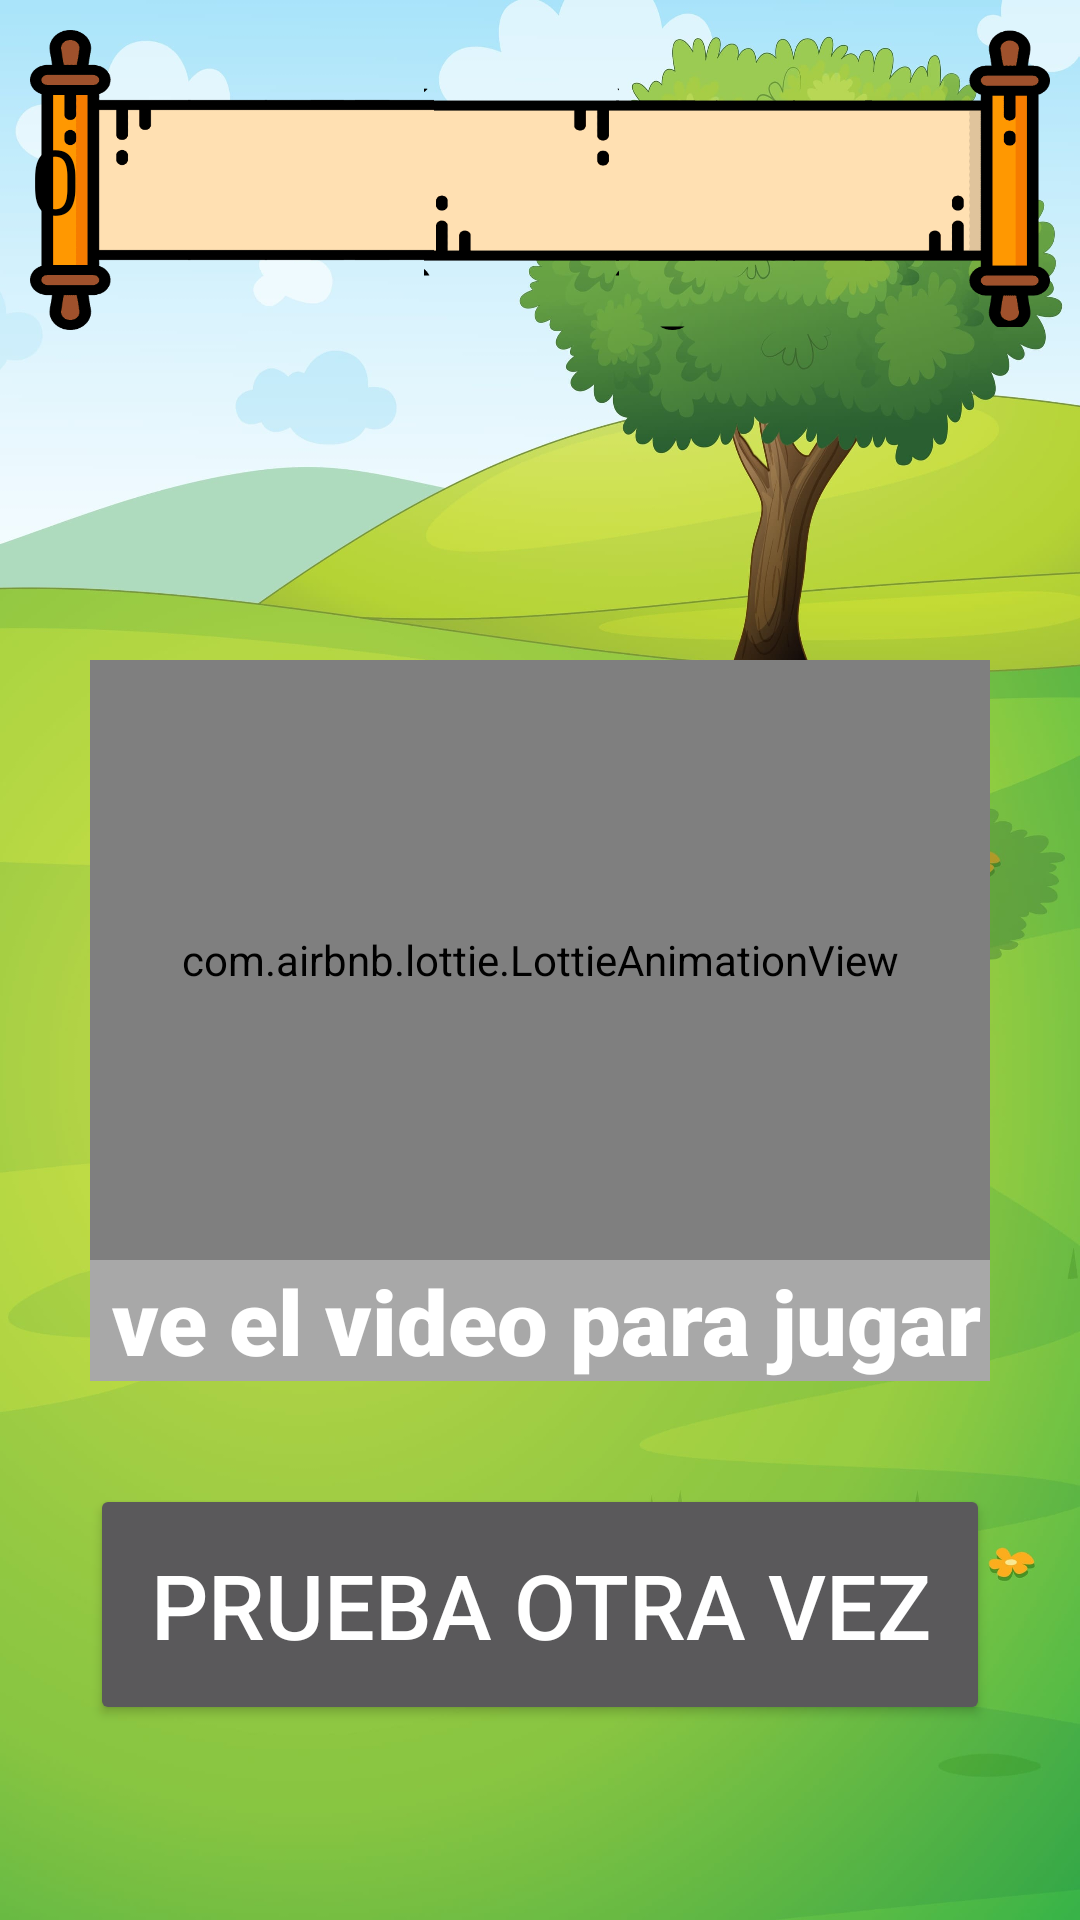

Layout XML and referenced resources for this Android screen:
<!-- AndroidManifest.xml: application theme Theme.rili -->
<!-- res/layout/activity_rasca.xml -->
<?xml version="1.0" encoding="utf-8"?>
<LinearLayout xmlns:android="http://schemas.android.com/apk/res/android"
    xmlns:app="http://schemas.android.com/apk/res-auto"
    xmlns:tools="http://schemas.android.com/tools"
    android:layout_width="match_parent"
    android:layout_height="match_parent"
    android:background="@drawable/fondo2"
    tools:context=".rasca">

    <RelativeLayout
        android:layout_width="match_parent"
        android:layout_height="match_parent">

        <RelativeLayout
            android:layout_width="match_parent"
            android:layout_height="100dp"
            android:layout_marginTop="10dp"
            android:layout_marginLeft="10dp"
            android:layout_marginRight="10dp"
            android:background="@drawable/pergamino1">

            <TextView
                android:id="@+id/Nmonedas"
                android:layout_width="wrap_content"
                android:layout_height="wrap_content"
                android:layout_alignParentEnd="true"
                android:layout_alignParentRight="true"
                android:layout_alignParentLeft="true"
                android:layout_centerVertical="true"

                android:layout_marginEnd="100dp"
                android:layout_marginRight="100dp"
                android:text="0"
                android:textColor="@color/black"
                android:textSize="30dp" />


            <ImageView
                android:id="@+id/imageView7"
                android:layout_width="40dp"
                android:layout_height="40dp"
                android:layout_alignParentStart="true"
                android:layout_alignParentLeft="true"
                android:layout_alignParentEnd="true"
                android:layout_alignParentRight="true"
                android:layout_centerVertical="true"
                android:layout_marginStart="297dp"
                android:layout_marginLeft="297dp"
                android:layout_marginEnd="54dp"
                android:layout_marginRight="54dp"
                app:srcCompat="@drawable/monedas" />

            <TextView
                android:id="@+id/usuario"
                android:layout_width="wrap_content"
                android:layout_height="wrap_content"
                android:layout_alignParentStart="true"
                android:layout_alignParentLeft="true"
                android:layout_alignParentEnd="true"
                android:layout_alignParentRight="true"

                android:layout_centerVertical="true"
                android:layout_marginStart="50dp"
                android:layout_marginLeft="50dp"
                android:layout_marginEnd="342dp"
                android:layout_marginRight="342dp"
                android:text=""
                android:textColor="@color/black"
                android:textSize="30dp" />
        </RelativeLayout>

        <TextView
            android:id="@+id/textView2"
            android:layout_width="wrap_content"
            android:layout_height="wrap_content"
            android:layout_alignParentTop="true"
            android:layout_alignParentBottom="true"
            android:layout_centerHorizontal="true"
            android:layout_marginTop="104dp"
            android:layout_marginBottom="560dp"
            android:background="#0000E2FF"
            android:fontFamily="sans-serif-black"
            android:text=" Rasca y gana "
            android:textColor="#000000"
            android:textSize="50dp" />


        <TextView
            android:id="@+id/Gana"
            android:layout_width="240dp"
            android:layout_height="150dp"
            android:layout_centerInParent="true"
            android:background="#FF5722"
            android:fontFamily="sans-serif-black"
            android:gravity="center"
            android:text="0.1"
            android:textColor="@color/white"
            android:textSize="100dp" />

        <in.myinnos.androidscratchcard.ScratchCard
            android:id="@+id/scratchCard"
            android:layout_width="240dp"
            android:layout_height="150dp"
            android:layout_centerInParent="true"
            android:visibility="visible"
            app:scratchDrawable="@drawable/plata2" />

        <com.airbnb.lottie.LottieAnimationView

            android:id="@+id/video"
            android:layout_width="300dp"
            android:layout_height="200dp"
            android:layout_centerInParent="true"
            android:layout_marginLeft="10dp"
            android:background="@color/white"
            android:onClick="playvideo"
            app:srcCompat="@raw/play" />

        <TextView
            android:id="@+id/playvideo"
            android:layout_width="300dp"
            android:layout_height="wrap_content"
            android:layout_below="@+id/video"
            android:layout_centerHorizontal="true"
            android:layout_marginTop="0dp"
            android:background="#A8A8A8"
            android:fontFamily="sans-serif-black"
            android:text=" ve el video para jugar "
            android:textColor="#FFFFFF"
            android:textSize="30dp" />


        <Button
            android:id="@+id/button"
            android:layout_width="wrap_content"
            android:layout_height="wrap_content"
            android:layout_alignParentBottom="true"
            android:layout_centerHorizontal="true"
            android:layout_marginBottom="65dp"
            android:onClick="ruleta"
            android:padding="20dp"
            android:paddingTop="15dp"
            android:paddingBottom="15dp"
            android:text="prueba otra vez"
            android:textSize="30dp" />


    </RelativeLayout>

</LinearLayout>
<!-- resources referenced by this layout -->
<resources>
  <!-- drawable fondo2: jpg bitmap (drawable, 143837 bytes) -->
  <!-- drawable monedas: png bitmap (drawable, 5196 bytes) -->
  <!-- drawable pergamino1: png bitmap (drawable, 5841 bytes) -->
  <!-- drawable plata2: png bitmap (drawable, 880 bytes) -->
  <style name="Theme.rili" parent="Theme.AppCompat.NoActionBar" />
  <!-- not gathered from this repository: default colours our renderer supplied (Android Studio template values) -->
  <color name="black">#FF000000</color>
  <color name="white">#FFFFFFFF</color>
</resources>
